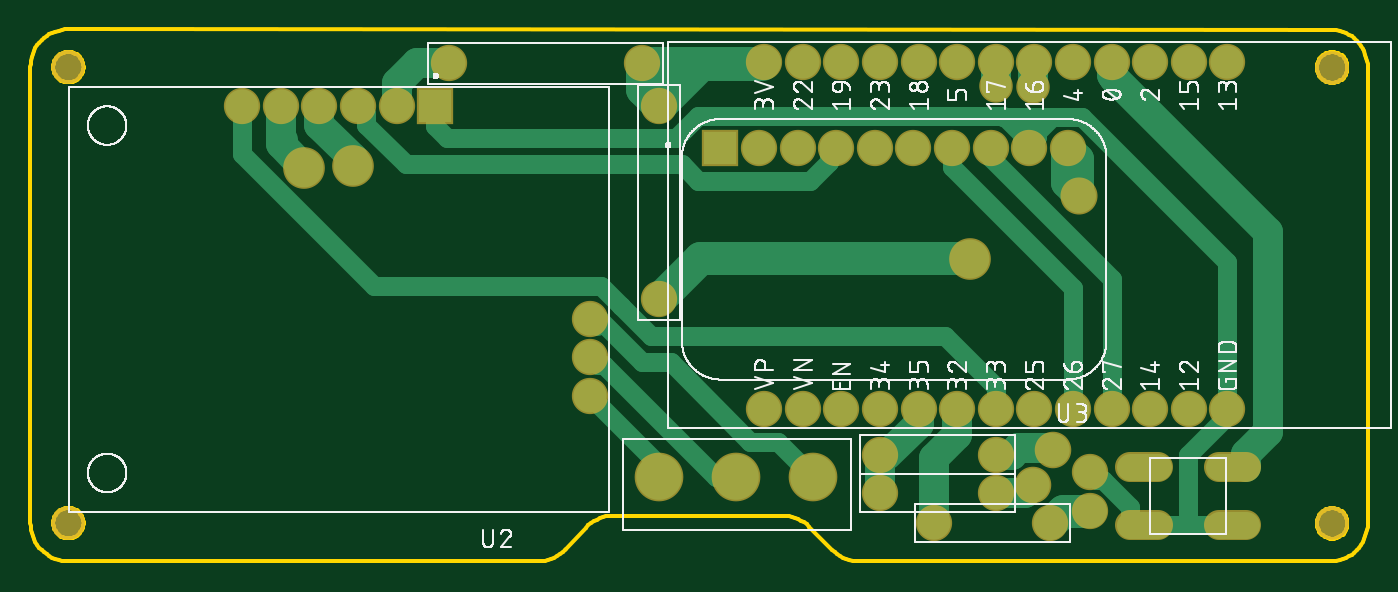
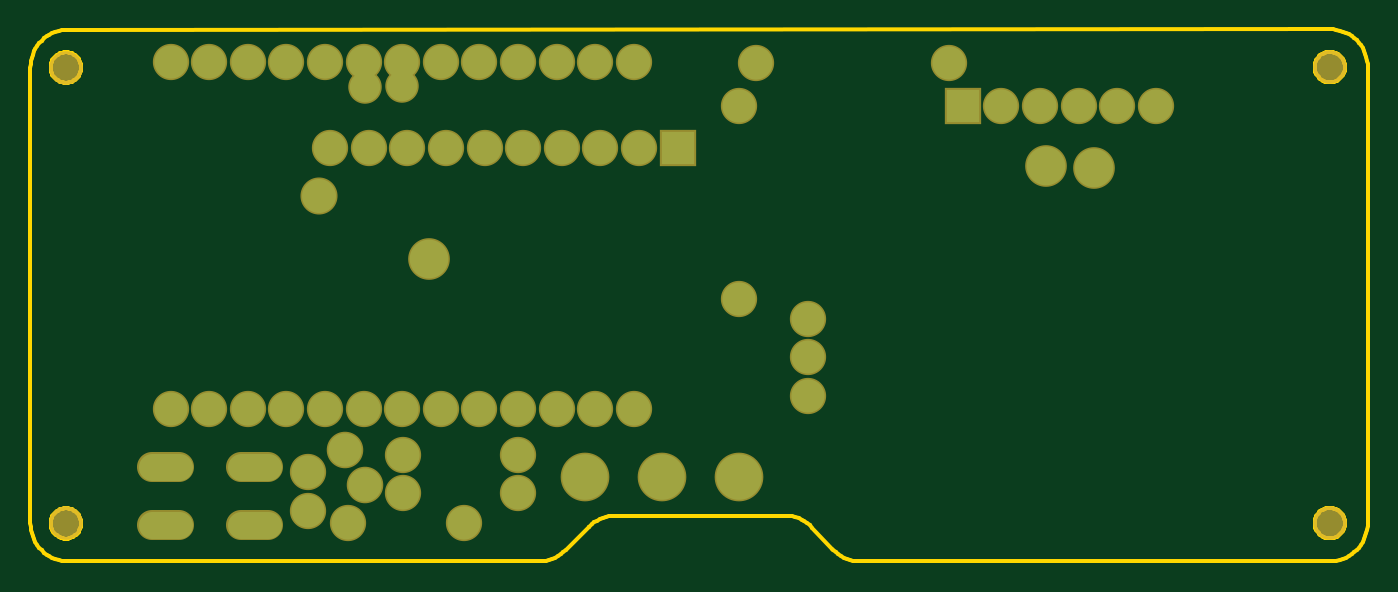
Circuit board: 6 layer files. Board 88.0 x 35.0 mm.
- bottom_copper: copper_bottom.gbr (1821 bytes)
- top_copper: copper_top.gbr (6238 bytes)
- outline: profile.gbr (8400 bytes)
- top_silk: silkscreen_top.gbr (110825 bytes)
- bottom_mask: soldermask_bottom.gbr (1910 bytes)
- top_mask: soldermask_top.gbr (1907 bytes)

=== bottom_copper: copper_bottom.gbr ===
G04 EAGLE Gerber RS-274X export*
G75*
%MOMM*%
%FSLAX34Y34*%
%LPD*%
%INBottom Copper*%
%IPPOS*%
%AMOC8*
5,1,8,0,0,1.08239X$1,22.5*%
G01*
%ADD10C,3.000000*%
%ADD11C,2.184400*%
%ADD12R,2.184400X2.184400*%
%ADD13C,1.778000*%
%ADD14C,2.540000*%
%ADD15C,2.000000*%
%ADD16C,2.235200*%
%ADD17C,2.200000*%


D10*
X75200Y-119500D03*
X24400Y-119500D03*
X-26400Y-119500D03*
D11*
X-26500Y124500D03*
X-26500Y-2650D03*
X-37400Y152500D03*
X-164550Y152500D03*
X42900Y-75000D03*
X68300Y-75000D03*
X93700Y-75000D03*
X119100Y-75000D03*
X144500Y-75000D03*
X169900Y-75000D03*
X195300Y-75000D03*
X220700Y-75000D03*
X246100Y-75000D03*
X271500Y-75000D03*
X296900Y-75000D03*
X322300Y-75000D03*
X347700Y-75000D03*
X42900Y153600D03*
X68300Y153600D03*
X93700Y153600D03*
X119100Y153600D03*
X144500Y153600D03*
X169900Y153600D03*
X195300Y153600D03*
X220700Y153600D03*
X246100Y153600D03*
X271500Y153600D03*
X296900Y153600D03*
X322300Y153600D03*
X347700Y153600D03*
X-72000Y-15400D03*
X-72000Y-40800D03*
X-72000Y-66200D03*
D12*
X-173600Y124300D03*
D11*
X-199000Y124300D03*
X-224400Y124300D03*
X-249800Y124300D03*
X-275200Y124300D03*
X-300600Y124300D03*
X141100Y96875D03*
X166500Y96875D03*
X191900Y96875D03*
X217300Y96875D03*
X242700Y96875D03*
X115700Y96875D03*
X90300Y96875D03*
X64900Y96875D03*
X39500Y96875D03*
D12*
X14100Y96875D03*
D13*
X283900Y-112950D02*
X301680Y-112950D01*
X301680Y-151050D02*
X283900Y-151050D01*
X342320Y-112950D02*
X360100Y-112950D01*
X360100Y-151050D02*
X342320Y-151050D01*
D11*
X195100Y-130300D03*
X118900Y-130300D03*
X195100Y-105000D03*
X118900Y-105000D03*
X257000Y-141700D03*
X257000Y-116300D03*
X154900Y-150000D03*
X231100Y-150000D03*
D14*
X-228000Y85000D03*
D15*
X195600Y137500D03*
D14*
X-260000Y84000D03*
D15*
X220000Y137000D03*
D14*
X178000Y24000D03*
D16*
X250000Y65000D03*
D17*
X220000Y-125000D03*
X233000Y-102000D03*
M02*

=== top_copper: copper_top.gbr ===
G04 EAGLE Gerber RS-274X export*
G75*
%MOMM*%
%FSLAX34Y34*%
%LPD*%
%INTop Copper*%
%IPPOS*%
%AMOC8*
5,1,8,0,0,1.08239X$1,22.5*%
G01*
%ADD10C,3.000000*%
%ADD11C,2.184400*%
%ADD12R,2.184400X2.184400*%
%ADD13C,1.778000*%
%ADD14C,2.540000*%
%ADD15C,2.000000*%
%ADD16C,2.000000*%
%ADD17C,1.270000*%
%ADD18C,1.016000*%
%ADD19C,2.200000*%
%ADD20C,2.235200*%
%ADD21C,2.150000*%
%ADD22C,2.200000*%


D10*
X75200Y-119500D03*
X24400Y-119500D03*
X-26400Y-119500D03*
D11*
X-26500Y124500D03*
X-26500Y-2650D03*
X-37400Y152500D03*
X-164550Y152500D03*
X42900Y-75000D03*
X68300Y-75000D03*
X93700Y-75000D03*
X119100Y-75000D03*
X144500Y-75000D03*
X169900Y-75000D03*
X195300Y-75000D03*
X220700Y-75000D03*
X246100Y-75000D03*
X271500Y-75000D03*
X296900Y-75000D03*
X322300Y-75000D03*
X347700Y-75000D03*
X42900Y153600D03*
X68300Y153600D03*
X93700Y153600D03*
X119100Y153600D03*
X144500Y153600D03*
X169900Y153600D03*
X195300Y153600D03*
X220700Y153600D03*
X246100Y153600D03*
X271500Y153600D03*
X296900Y153600D03*
X322300Y153600D03*
X347700Y153600D03*
X-72000Y-15400D03*
X-72000Y-40800D03*
X-72000Y-66200D03*
D12*
X-173600Y124300D03*
D11*
X-199000Y124300D03*
X-224400Y124300D03*
X-249800Y124300D03*
X-275200Y124300D03*
X-300600Y124300D03*
X141100Y96875D03*
X166500Y96875D03*
X191900Y96875D03*
X217300Y96875D03*
X242700Y96875D03*
X115700Y96875D03*
X90300Y96875D03*
X64900Y96875D03*
X39500Y96875D03*
D12*
X14100Y96875D03*
D13*
X283900Y-112950D02*
X301680Y-112950D01*
X301680Y-151050D02*
X283900Y-151050D01*
X342320Y-112950D02*
X360100Y-112950D01*
X360100Y-151050D02*
X342320Y-151050D01*
D11*
X195100Y-130300D03*
X118900Y-130300D03*
X195100Y-105000D03*
X118900Y-105000D03*
X257000Y-141700D03*
X257000Y-116300D03*
X154900Y-150000D03*
X231100Y-150000D03*
D14*
X-228000Y85000D03*
D15*
X-249800Y111800D02*
X-249800Y124300D01*
D16*
X195600Y137500D03*
D15*
X-228000Y90000D02*
X-228000Y85000D01*
X-228000Y90000D02*
X-249800Y111800D01*
X195300Y152700D02*
X195300Y153600D01*
X195300Y152700D02*
X195600Y152400D01*
X195600Y137500D01*
X-275200Y124300D02*
X-275200Y103200D01*
X-274000Y102000D01*
D14*
X-260000Y84000D03*
D15*
X-275200Y99200D02*
X-275200Y103200D01*
X-275200Y99200D02*
X-260000Y84000D01*
D16*
X220000Y137000D03*
D15*
X220000Y152900D02*
X220700Y153600D01*
X220000Y152900D02*
X220000Y137000D01*
D17*
X217300Y98875D02*
X217300Y96875D01*
X217300Y98875D02*
X222380Y103955D01*
X222380Y105292D01*
X-165902Y103602D02*
X-173600Y111300D01*
X-173600Y124300D01*
X-165902Y103602D02*
X-14908Y103602D01*
X347700Y21612D02*
X347700Y-75000D01*
X347700Y21612D02*
X251817Y117495D01*
D18*
X347700Y-75000D02*
X347700Y-79541D01*
D17*
X322000Y-105241D01*
X322000Y-151000D01*
D18*
X321950Y-151050D01*
D17*
X283900Y-151050D01*
X322050Y-151050D02*
X360100Y-151050D01*
D18*
X322050Y-151050D02*
X322000Y-151000D01*
D17*
X262080Y-121380D02*
X257000Y-116300D01*
X262080Y-121380D02*
X266017Y-121380D01*
X283900Y-139263D01*
X283900Y-151050D01*
X-915Y117595D02*
X-14908Y103602D01*
X201017Y117195D02*
X212220Y105992D01*
X200317Y117195D02*
X199917Y117595D01*
X212220Y105992D02*
X212220Y101955D01*
X217300Y96875D01*
X199917Y117595D02*
X-915Y117595D01*
X200317Y117195D02*
X201017Y117195D01*
X213372Y117195D01*
X215965Y114602D01*
X223226Y113602D02*
X224000Y113602D01*
X217300Y101976D02*
X217300Y96875D01*
X217300Y101976D02*
X232519Y117195D01*
X232819Y117495D01*
X251817Y117495D01*
X232519Y117195D02*
X213372Y117195D01*
X191900Y96875D02*
X191900Y90100D01*
X271500Y10500D02*
X271500Y-75000D01*
X271500Y10500D02*
X191900Y90100D01*
X-164550Y152500D02*
X-188235Y152500D01*
X-167050Y155000D02*
X-164550Y152500D01*
D19*
X41800Y152500D02*
X42900Y153600D01*
D14*
X178000Y24000D03*
D20*
X250000Y65000D03*
D15*
X250620Y65620D01*
D19*
X-26500Y141600D02*
X-37400Y152500D01*
X-26500Y141600D02*
X-26500Y124500D01*
X-37400Y135400D02*
X-37400Y152500D01*
X-37400Y135400D02*
X-26500Y124500D01*
X-37400Y152500D02*
X41800Y152500D01*
X1140Y152140D02*
X-26500Y124500D01*
X1140Y152140D02*
X41630Y152140D01*
D15*
X-185857Y152840D02*
X-199000Y139697D01*
X-199000Y124300D01*
X-185857Y152840D02*
X-166050Y152840D01*
D19*
X-26500Y-2650D02*
X500Y24350D01*
X177650Y24350D02*
X178000Y24000D01*
X177650Y24350D02*
X500Y24350D01*
D15*
X250000Y65000D02*
X250000Y89575D01*
X242700Y96875D01*
X241270Y73730D02*
X250000Y65000D01*
X241270Y73730D02*
X241270Y92000D01*
D17*
X166500Y96875D02*
X166500Y84500D01*
X246100Y4900D02*
X246100Y-75000D01*
X246100Y4900D02*
X166500Y84500D01*
X-66920Y-20480D02*
X-72000Y-15400D01*
X52200Y-96500D02*
X75200Y-119500D01*
X52200Y-96500D02*
X33651Y-96500D01*
X-66034Y-15400D02*
X-72000Y-15400D01*
X-66034Y-15400D02*
X-37286Y-44148D01*
X-18701Y-44148D02*
X33651Y-96500D01*
X-18701Y-44148D02*
X-37286Y-44148D01*
X-66820Y-45980D02*
X-72000Y-40800D01*
X-66820Y-45980D02*
X-62583Y-45980D01*
X10937Y-119500D02*
X24400Y-119500D01*
X10937Y-119500D02*
X-62583Y-45980D01*
X-72000Y-66200D02*
X-26400Y-111800D01*
X-26400Y-119500D01*
X-219320Y119220D02*
X-224400Y124300D01*
X-219320Y119220D02*
X-219320Y112183D01*
X-193137Y86000D01*
X72817Y75355D02*
X85220Y87758D01*
X85220Y91795D01*
X90300Y96875D01*
X-11260Y86000D02*
X-193137Y86000D01*
X-11260Y86000D02*
X-615Y75355D01*
X72817Y75355D01*
X-300600Y92600D02*
X-300600Y124300D01*
X195300Y-60300D02*
X195300Y-75000D01*
X195300Y-60300D02*
X162000Y-27000D01*
X-214120Y6120D02*
X-300600Y92600D01*
X-31363Y-27000D02*
X162000Y-27000D01*
X-51426Y-6937D02*
X-51426Y-6878D01*
X-51426Y-6937D02*
X-31363Y-27000D01*
X-64424Y6120D02*
X-214120Y6120D01*
X-64424Y6120D02*
X-51426Y-6878D01*
D15*
X360100Y-104499D02*
X360100Y-112950D01*
X360100Y-104499D02*
X374670Y-89929D01*
X272930Y143071D02*
X272930Y143670D01*
X271500Y145100D01*
X271500Y153600D01*
X374670Y41331D02*
X374670Y-89929D01*
X374670Y41331D02*
X272930Y143071D01*
X144500Y-75000D02*
X144500Y-84500D01*
X124000Y-105000D01*
D17*
X118900Y-105000D01*
D15*
X118900Y-130300D01*
X169900Y-92100D02*
X169900Y-75000D01*
X154900Y-107100D02*
X154900Y-150000D01*
X154900Y-107100D02*
X169900Y-92100D01*
D21*
X231100Y-150000D02*
X239400Y-141700D01*
X257000Y-141700D01*
D22*
X220000Y-125000D03*
D15*
X214700Y-130300D02*
X195100Y-130300D01*
X214700Y-130300D02*
X220000Y-125000D01*
D22*
X233000Y-102000D03*
D15*
X205632Y-105000D02*
X195100Y-105000D01*
X205632Y-105000D02*
X209934Y-100698D01*
X230066Y-100698D01*
X231368Y-102000D01*
X233000Y-102000D01*
M02*

=== outline: profile.gbr (8400 bytes, source omitted) ===
=== top_silk: silkscreen_top.gbr (110825 bytes, source omitted) ===
=== bottom_mask: soldermask_bottom.gbr ===
G04 EAGLE Gerber RS-274X export*
G75*
%MOMM*%
%FSLAX34Y34*%
%LPD*%
%INSoldermask Bottom*%
%IPPOS*%
%AMOC8*
5,1,8,0,0,1.08239X$1,22.5*%
G01*
%ADD10C,2.203200*%
%ADD11C,3.203200*%
%ADD12C,2.387600*%
%ADD13R,2.387600X2.387600*%
%ADD14C,1.981200*%
%ADD15C,2.743200*%
%ADD16C,2.438400*%
%ADD17C,2.403200*%


D10*
X416700Y149800D03*
X-415000Y150000D03*
X-415000Y-150000D03*
X416700Y-150200D03*
D11*
X75200Y-119500D03*
X24400Y-119500D03*
X-26400Y-119500D03*
D12*
X-26500Y124500D03*
X-26500Y-2650D03*
X-37400Y152500D03*
X-164550Y152500D03*
X42900Y-75000D03*
X68300Y-75000D03*
X93700Y-75000D03*
X119100Y-75000D03*
X144500Y-75000D03*
X169900Y-75000D03*
X195300Y-75000D03*
X220700Y-75000D03*
X246100Y-75000D03*
X271500Y-75000D03*
X296900Y-75000D03*
X322300Y-75000D03*
X347700Y-75000D03*
X42900Y153600D03*
X68300Y153600D03*
X93700Y153600D03*
X119100Y153600D03*
X144500Y153600D03*
X169900Y153600D03*
X195300Y153600D03*
X220700Y153600D03*
X246100Y153600D03*
X271500Y153600D03*
X296900Y153600D03*
X322300Y153600D03*
X347700Y153600D03*
X-72000Y-15400D03*
X-72000Y-40800D03*
X-72000Y-66200D03*
D13*
X-173600Y124300D03*
D12*
X-199000Y124300D03*
X-224400Y124300D03*
X-249800Y124300D03*
X-275200Y124300D03*
X-300600Y124300D03*
X141100Y96875D03*
X166500Y96875D03*
X191900Y96875D03*
X217300Y96875D03*
X242700Y96875D03*
X115700Y96875D03*
X90300Y96875D03*
X64900Y96875D03*
X39500Y96875D03*
D13*
X14100Y96875D03*
D14*
X283900Y-112950D02*
X301680Y-112950D01*
X301680Y-151050D02*
X283900Y-151050D01*
X342320Y-112950D02*
X360100Y-112950D01*
X360100Y-151050D02*
X342320Y-151050D01*
D12*
X195100Y-130300D03*
X118900Y-130300D03*
X195100Y-105000D03*
X118900Y-105000D03*
X257000Y-141700D03*
X257000Y-116300D03*
X154900Y-150000D03*
X231100Y-150000D03*
D15*
X-228000Y85000D03*
D10*
X195600Y137500D03*
D15*
X-260000Y84000D03*
D10*
X220000Y137000D03*
D15*
X178000Y24000D03*
D16*
X250000Y65000D03*
D17*
X220000Y-125000D03*
X233000Y-102000D03*
M02*

=== top_mask: soldermask_top.gbr ===
G04 EAGLE Gerber RS-274X export*
G75*
%MOMM*%
%FSLAX34Y34*%
%LPD*%
%INSoldermask Top*%
%IPPOS*%
%AMOC8*
5,1,8,0,0,1.08239X$1,22.5*%
G01*
%ADD10C,2.203200*%
%ADD11C,3.203200*%
%ADD12C,2.387600*%
%ADD13R,2.387600X2.387600*%
%ADD14C,1.981200*%
%ADD15C,2.743200*%
%ADD16C,2.438400*%
%ADD17C,2.403200*%


D10*
X416700Y149800D03*
X-415000Y150000D03*
X-415000Y-150000D03*
X416700Y-150200D03*
D11*
X75200Y-119500D03*
X24400Y-119500D03*
X-26400Y-119500D03*
D12*
X-26500Y124500D03*
X-26500Y-2650D03*
X-37400Y152500D03*
X-164550Y152500D03*
X42900Y-75000D03*
X68300Y-75000D03*
X93700Y-75000D03*
X119100Y-75000D03*
X144500Y-75000D03*
X169900Y-75000D03*
X195300Y-75000D03*
X220700Y-75000D03*
X246100Y-75000D03*
X271500Y-75000D03*
X296900Y-75000D03*
X322300Y-75000D03*
X347700Y-75000D03*
X42900Y153600D03*
X68300Y153600D03*
X93700Y153600D03*
X119100Y153600D03*
X144500Y153600D03*
X169900Y153600D03*
X195300Y153600D03*
X220700Y153600D03*
X246100Y153600D03*
X271500Y153600D03*
X296900Y153600D03*
X322300Y153600D03*
X347700Y153600D03*
X-72000Y-15400D03*
X-72000Y-40800D03*
X-72000Y-66200D03*
D13*
X-173600Y124300D03*
D12*
X-199000Y124300D03*
X-224400Y124300D03*
X-249800Y124300D03*
X-275200Y124300D03*
X-300600Y124300D03*
X141100Y96875D03*
X166500Y96875D03*
X191900Y96875D03*
X217300Y96875D03*
X242700Y96875D03*
X115700Y96875D03*
X90300Y96875D03*
X64900Y96875D03*
X39500Y96875D03*
D13*
X14100Y96875D03*
D14*
X283900Y-112950D02*
X301680Y-112950D01*
X301680Y-151050D02*
X283900Y-151050D01*
X342320Y-112950D02*
X360100Y-112950D01*
X360100Y-151050D02*
X342320Y-151050D01*
D12*
X195100Y-130300D03*
X118900Y-130300D03*
X195100Y-105000D03*
X118900Y-105000D03*
X257000Y-141700D03*
X257000Y-116300D03*
X154900Y-150000D03*
X231100Y-150000D03*
D15*
X-228000Y85000D03*
D10*
X195600Y137500D03*
D15*
X-260000Y84000D03*
D10*
X220000Y137000D03*
D15*
X178000Y24000D03*
D16*
X250000Y65000D03*
D17*
X220000Y-125000D03*
X233000Y-102000D03*
M02*

